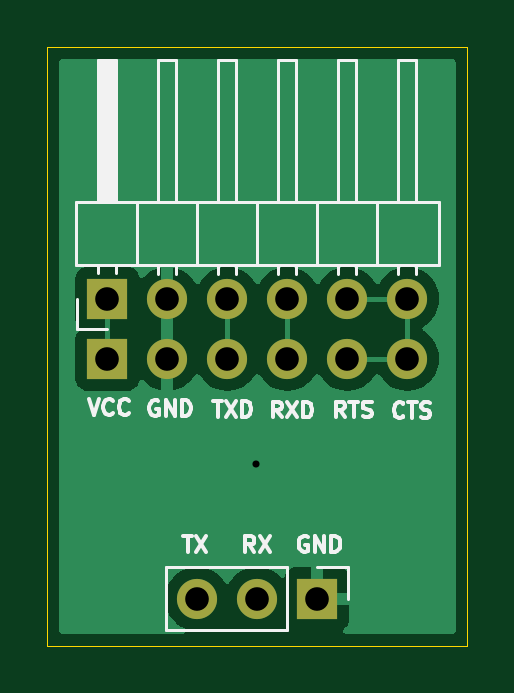
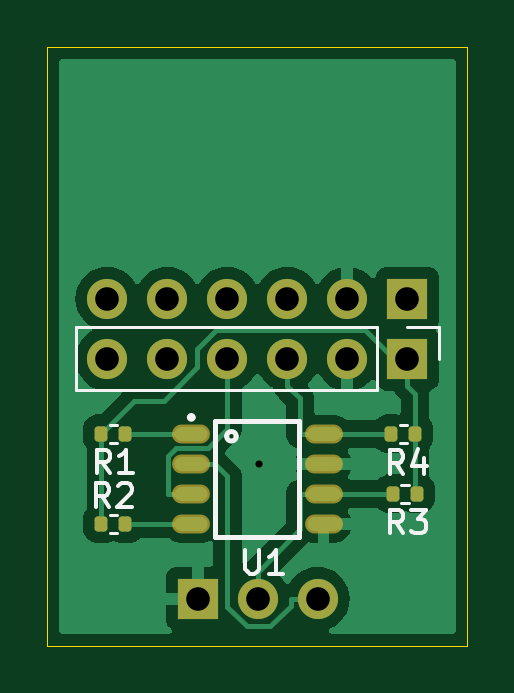
Circuit board: 11 layer files. Board 17.8 x 25.3 mm.
- bottom_copper: Debug Adapter-B_Cu.gbr (25994 bytes)
- bottom_mask: Debug Adapter-B_Mask.gbr (2146 bytes)
- paste: Debug Adapter-B_Paste.gbr (1629 bytes)
- bottom_silk: Debug Adapter-B_Silkscreen.gbr (6247 bytes)
- outline: Debug Adapter-Edge_Cuts.gbr (611 bytes)
- top_copper: Debug Adapter-F_Cu.gbr (14495 bytes)
- top_mask: Debug Adapter-F_Mask.gbr (973 bytes)
- paste: Debug Adapter-F_Paste.gbr (456 bytes)
- top_silk: Debug Adapter-F_Silkscreen.gbr (14183 bytes)
- drill: Debug Adapter-NPTH.drl (269 bytes)
- drill: Debug Adapter-PTH.drl (613 bytes)

=== bottom_copper: Debug Adapter-B_Cu.gbr (25994 bytes, source omitted) ===
=== bottom_mask: Debug Adapter-B_Mask.gbr (2146 bytes, source withheld) ===
=== paste: Debug Adapter-B_Paste.gbr (1629 bytes, source withheld) ===
=== bottom_silk: Debug Adapter-B_Silkscreen.gbr ===
%TF.GenerationSoftware,KiCad,Pcbnew,8.0.5*%
%TF.CreationDate,2024-10-17T07:52:50-04:00*%
%TF.ProjectId,Debug Adapter,44656275-6720-4416-9461-707465722e6b,rev?*%
%TF.SameCoordinates,Original*%
%TF.FileFunction,Legend,Bot*%
%TF.FilePolarity,Positive*%
%FSLAX46Y46*%
G04 Gerber Fmt 4.6, Leading zero omitted, Abs format (unit mm)*
G04 Created by KiCad (PCBNEW 8.0.5) date 2024-10-17 07:52:50*
%MOMM*%
%LPD*%
G01*
G04 APERTURE LIST*
%ADD10C,0.150000*%
%ADD11C,0.120000*%
%ADD12C,0.200000*%
G04 APERTURE END LIST*
D10*
X147207266Y-83589019D02*
X147540599Y-83112828D01*
X147778694Y-83589019D02*
X147778694Y-82589019D01*
X147778694Y-82589019D02*
X147397742Y-82589019D01*
X147397742Y-82589019D02*
X147302504Y-82636638D01*
X147302504Y-82636638D02*
X147254885Y-82684257D01*
X147254885Y-82684257D02*
X147207266Y-82779495D01*
X147207266Y-82779495D02*
X147207266Y-82922352D01*
X147207266Y-82922352D02*
X147254885Y-83017590D01*
X147254885Y-83017590D02*
X147302504Y-83065209D01*
X147302504Y-83065209D02*
X147397742Y-83112828D01*
X147397742Y-83112828D02*
X147778694Y-83112828D01*
X146254885Y-83589019D02*
X146826313Y-83589019D01*
X146540599Y-83589019D02*
X146540599Y-82589019D01*
X146540599Y-82589019D02*
X146635837Y-82731876D01*
X146635837Y-82731876D02*
X146731075Y-82827114D01*
X146731075Y-82827114D02*
X146826313Y-82874733D01*
X134786666Y-83614419D02*
X135119999Y-83138228D01*
X135358094Y-83614419D02*
X135358094Y-82614419D01*
X135358094Y-82614419D02*
X134977142Y-82614419D01*
X134977142Y-82614419D02*
X134881904Y-82662038D01*
X134881904Y-82662038D02*
X134834285Y-82709657D01*
X134834285Y-82709657D02*
X134786666Y-82804895D01*
X134786666Y-82804895D02*
X134786666Y-82947752D01*
X134786666Y-82947752D02*
X134834285Y-83042990D01*
X134834285Y-83042990D02*
X134881904Y-83090609D01*
X134881904Y-83090609D02*
X134977142Y-83138228D01*
X134977142Y-83138228D02*
X135358094Y-83138228D01*
X133929523Y-82947752D02*
X133929523Y-83614419D01*
X134167618Y-82566800D02*
X134405713Y-83281085D01*
X134405713Y-83281085D02*
X133786666Y-83281085D01*
X147232666Y-85009819D02*
X147565999Y-84533628D01*
X147804094Y-85009819D02*
X147804094Y-84009819D01*
X147804094Y-84009819D02*
X147423142Y-84009819D01*
X147423142Y-84009819D02*
X147327904Y-84057438D01*
X147327904Y-84057438D02*
X147280285Y-84105057D01*
X147280285Y-84105057D02*
X147232666Y-84200295D01*
X147232666Y-84200295D02*
X147232666Y-84343152D01*
X147232666Y-84343152D02*
X147280285Y-84438390D01*
X147280285Y-84438390D02*
X147327904Y-84486009D01*
X147327904Y-84486009D02*
X147423142Y-84533628D01*
X147423142Y-84533628D02*
X147804094Y-84533628D01*
X146851713Y-84105057D02*
X146804094Y-84057438D01*
X146804094Y-84057438D02*
X146708856Y-84009819D01*
X146708856Y-84009819D02*
X146470761Y-84009819D01*
X146470761Y-84009819D02*
X146375523Y-84057438D01*
X146375523Y-84057438D02*
X146327904Y-84105057D01*
X146327904Y-84105057D02*
X146280285Y-84200295D01*
X146280285Y-84200295D02*
X146280285Y-84295533D01*
X146280285Y-84295533D02*
X146327904Y-84438390D01*
X146327904Y-84438390D02*
X146899332Y-85009819D01*
X146899332Y-85009819D02*
X146280285Y-85009819D01*
X134786666Y-86129019D02*
X135119999Y-85652828D01*
X135358094Y-86129019D02*
X135358094Y-85129019D01*
X135358094Y-85129019D02*
X134977142Y-85129019D01*
X134977142Y-85129019D02*
X134881904Y-85176638D01*
X134881904Y-85176638D02*
X134834285Y-85224257D01*
X134834285Y-85224257D02*
X134786666Y-85319495D01*
X134786666Y-85319495D02*
X134786666Y-85462352D01*
X134786666Y-85462352D02*
X134834285Y-85557590D01*
X134834285Y-85557590D02*
X134881904Y-85605209D01*
X134881904Y-85605209D02*
X134977142Y-85652828D01*
X134977142Y-85652828D02*
X135358094Y-85652828D01*
X134453332Y-85129019D02*
X133834285Y-85129019D01*
X133834285Y-85129019D02*
X134167618Y-85509971D01*
X134167618Y-85509971D02*
X134024761Y-85509971D01*
X134024761Y-85509971D02*
X133929523Y-85557590D01*
X133929523Y-85557590D02*
X133881904Y-85605209D01*
X133881904Y-85605209D02*
X133834285Y-85700447D01*
X133834285Y-85700447D02*
X133834285Y-85938542D01*
X133834285Y-85938542D02*
X133881904Y-86033780D01*
X133881904Y-86033780D02*
X133929523Y-86081400D01*
X133929523Y-86081400D02*
X134024761Y-86129019D01*
X134024761Y-86129019D02*
X134310475Y-86129019D01*
X134310475Y-86129019D02*
X134405713Y-86081400D01*
X134405713Y-86081400D02*
X134453332Y-86033780D01*
X141478228Y-86830591D02*
X141478228Y-87640459D01*
X141478228Y-87640459D02*
X141430589Y-87735737D01*
X141430589Y-87735737D02*
X141382950Y-87783377D01*
X141382950Y-87783377D02*
X141287671Y-87831016D01*
X141287671Y-87831016D02*
X141097114Y-87831016D01*
X141097114Y-87831016D02*
X141001835Y-87783377D01*
X141001835Y-87783377D02*
X140954196Y-87735737D01*
X140954196Y-87735737D02*
X140906557Y-87640459D01*
X140906557Y-87640459D02*
X140906557Y-86830591D01*
X139906132Y-87831016D02*
X140477803Y-87831016D01*
X140191968Y-87831016D02*
X140191968Y-86830591D01*
X140191968Y-86830591D02*
X140287246Y-86973509D01*
X140287246Y-86973509D02*
X140382525Y-87068787D01*
X140382525Y-87068787D02*
X140477803Y-87116427D01*
D11*
%TO.C,J2*%
X148650000Y-80070000D02*
X135890000Y-80070000D01*
X148650000Y-80070000D02*
X148650000Y-77410000D01*
X135890000Y-80070000D02*
X135890000Y-77410000D01*
X148650000Y-77410000D02*
X135890000Y-77410000D01*
X133290000Y-77410000D02*
X134620000Y-77410000D01*
X133290000Y-78740000D02*
X133290000Y-77410000D01*
%TO.C,R1*%
X146912359Y-81535000D02*
X147219641Y-81535000D01*
X146912359Y-82295000D02*
X147219641Y-82295000D01*
%TO.C,R4*%
X134644159Y-81535000D02*
X134951441Y-81535000D01*
X134644159Y-82295000D02*
X134951441Y-82295000D01*
%TO.C,R2*%
X146912359Y-85345000D02*
X147219641Y-85345000D01*
X146912359Y-86105000D02*
X147219641Y-86105000D01*
%TO.C,R3*%
X134567959Y-84075000D02*
X134875241Y-84075000D01*
X134567959Y-84835000D02*
X134875241Y-84835000D01*
D12*
%TO.C,U1*%
X139195000Y-81370000D02*
X142745000Y-81370000D01*
X139195000Y-86270000D02*
X139195000Y-81370000D01*
X142745000Y-81370000D02*
X142745000Y-86270000D01*
X142745000Y-86270000D02*
X139195000Y-86270000D01*
X142270000Y-82020000D02*
G75*
G02*
X141870000Y-82020000I-200000J0D01*
G01*
X141870000Y-82020000D02*
G75*
G02*
X142270000Y-82020000I200000J0D01*
G01*
X143850000Y-81220000D02*
G75*
G02*
X143690000Y-81220000I-80000J0D01*
G01*
X143690000Y-81220000D02*
G75*
G02*
X143850000Y-81220000I80000J0D01*
G01*
%TD*%
M02*

=== outline: Debug Adapter-Edge_Cuts.gbr ===
%TF.GenerationSoftware,KiCad,Pcbnew,8.0.5*%
%TF.CreationDate,2024-10-17T07:52:50-04:00*%
%TF.ProjectId,Debug Adapter,44656275-6720-4416-9461-707465722e6b,rev?*%
%TF.SameCoordinates,Original*%
%TF.FileFunction,Profile,NP*%
%FSLAX46Y46*%
G04 Gerber Fmt 4.6, Leading zero omitted, Abs format (unit mm)*
G04 Created by KiCad (PCBNEW 8.0.5) date 2024-10-17 07:52:50*
%MOMM*%
%LPD*%
G01*
G04 APERTURE LIST*
%TA.AperFunction,Profile*%
%ADD10C,0.050000*%
%TD*%
G04 APERTURE END LIST*
D10*
X132080000Y-65530000D02*
X149860000Y-65530000D01*
X149860000Y-90880000D01*
X132080000Y-90880000D01*
X132080000Y-65530000D01*
M02*

=== top_copper: Debug Adapter-F_Cu.gbr (14495 bytes, source omitted) ===
=== top_mask: Debug Adapter-F_Mask.gbr ===
%TF.GenerationSoftware,KiCad,Pcbnew,8.0.5*%
%TF.CreationDate,2024-10-17T07:52:50-04:00*%
%TF.ProjectId,Debug Adapter,44656275-6720-4416-9461-707465722e6b,rev?*%
%TF.SameCoordinates,Original*%
%TF.FileFunction,Soldermask,Top*%
%TF.FilePolarity,Negative*%
%FSLAX46Y46*%
G04 Gerber Fmt 4.6, Leading zero omitted, Abs format (unit mm)*
G04 Created by KiCad (PCBNEW 8.0.5) date 2024-10-17 07:52:50*
%MOMM*%
%LPD*%
G01*
G04 APERTURE LIST*
%ADD10O,1.700000X1.700000*%
%ADD11R,1.700000X1.700000*%
G04 APERTURE END LIST*
D10*
%TO.C,J2*%
X147320000Y-78740000D03*
X144780000Y-78740000D03*
X142240000Y-78740000D03*
X139700000Y-78740000D03*
X137160000Y-78740000D03*
D11*
X134620000Y-78740000D03*
%TD*%
D10*
%TO.C,J3*%
X147320000Y-76200000D03*
X144780000Y-76200000D03*
X142240000Y-76200000D03*
X139700000Y-76200000D03*
X137160000Y-76200000D03*
D11*
X134620000Y-76200000D03*
%TD*%
D10*
%TO.C,J1*%
X138415000Y-88900000D03*
X140955000Y-88900000D03*
D11*
X143495000Y-88900000D03*
%TD*%
M02*

=== paste: Debug Adapter-F_Paste.gbr ===
%TF.GenerationSoftware,KiCad,Pcbnew,8.0.5*%
%TF.CreationDate,2024-10-17T07:52:50-04:00*%
%TF.ProjectId,Debug Adapter,44656275-6720-4416-9461-707465722e6b,rev?*%
%TF.SameCoordinates,Original*%
%TF.FileFunction,Paste,Top*%
%TF.FilePolarity,Positive*%
%FSLAX46Y46*%
G04 Gerber Fmt 4.6, Leading zero omitted, Abs format (unit mm)*
G04 Created by KiCad (PCBNEW 8.0.5) date 2024-10-17 07:52:50*
%MOMM*%
%LPD*%
G01*
G04 APERTURE LIST*
G04 APERTURE END LIST*
M02*

=== top_silk: Debug Adapter-F_Silkscreen.gbr (14183 bytes, source omitted) ===
=== drill: Debug Adapter-NPTH.drl ===
M48
; DRILL file {KiCad 8.0.5} date 2024-10-17T07:49:06-0400
; FORMAT={-:-/ absolute / metric / decimal}
; #@! TF.CreationDate,2024-10-17T07:49:06-04:00
; #@! TF.GenerationSoftware,Kicad,Pcbnew,8.0.5
; #@! TF.FileFunction,NonPlated,1,2,NPTH
FMAT,2
METRIC
%
G90
G05
M30

=== drill: Debug Adapter-PTH.drl ===
M48
; DRILL file {KiCad 8.0.5} date 2024-10-17T07:49:06-0400
; FORMAT={-:-/ absolute / metric / decimal}
; #@! TF.CreationDate,2024-10-17T07:49:06-04:00
; #@! TF.GenerationSoftware,Kicad,Pcbnew,8.0.5
; #@! TF.FileFunction,Plated,1,2,PTH
FMAT,2
METRIC
; #@! TA.AperFunction,Plated,PTH,ViaDrill
T1C0.300
; #@! TA.AperFunction,Plated,PTH,ComponentDrill
T2C1.000
%
G90
G05
T1
X140.894Y-83.185
T2
X134.62Y-76.2
X134.62Y-78.74
X137.16Y-76.2
X137.16Y-78.74
X138.415Y-88.9
X139.7Y-76.2
X139.7Y-78.74
X140.955Y-88.9
X142.24Y-76.2
X142.24Y-78.74
X143.495Y-88.9
X144.78Y-76.2
X144.78Y-78.74
X147.32Y-76.2
X147.32Y-78.74
M30

